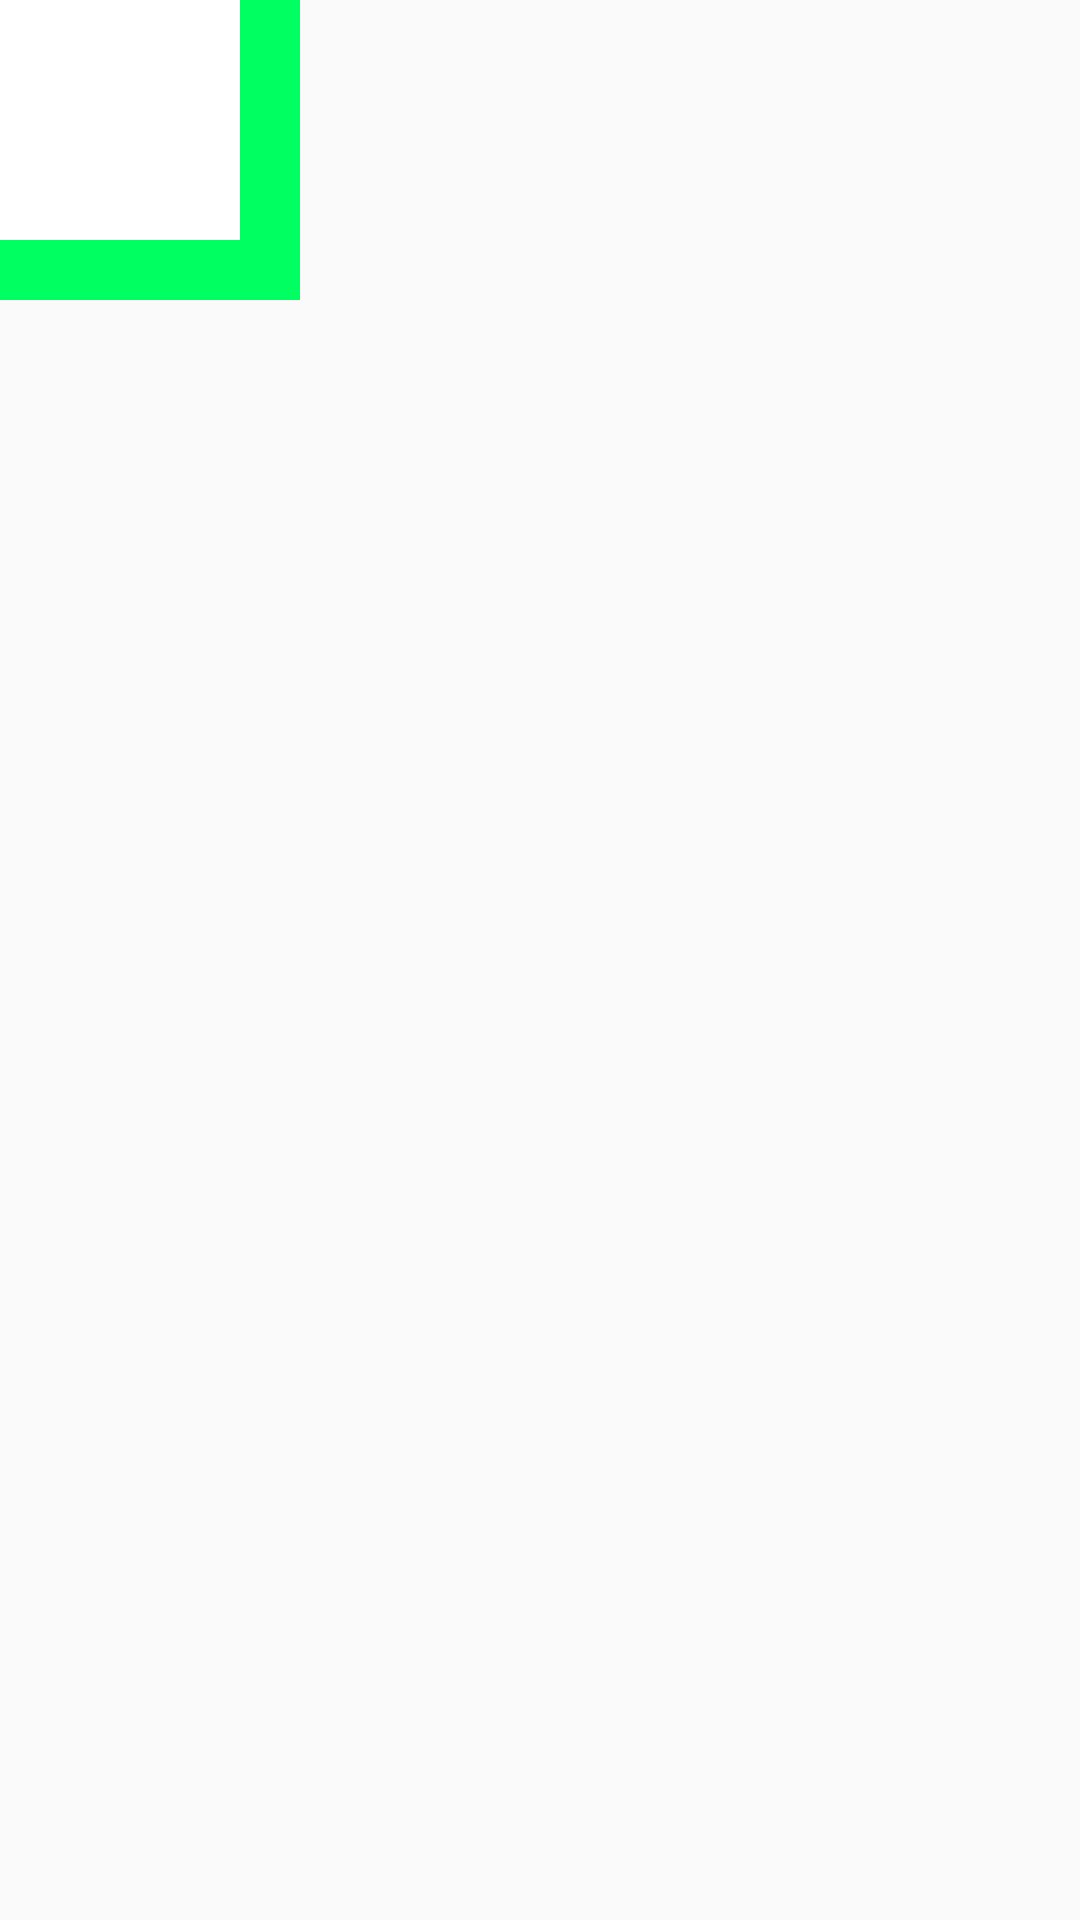

Layout XML and referenced resources for this Android screen:
<!-- AndroidManifest.xml: application theme Theme.MyApplication1 -->
<!-- res/layout/test_view.xml -->
<?xml version="1.0" encoding="utf-8"?>
<RelativeLayout
    xmlns:android="http://schemas.android.com/apk/res/android" android:layout_width="match_parent"
    android:layout_height="match_parent">

    <View
        android:background="@color/light_green"
        android:layout_width="100dp"
        android:layout_height="100dp"/>

    <View
        android:background="@color/white"
        android:layout_width="80dp"
        android:layout_height="80dp"/>
</RelativeLayout>
<!-- resources referenced by this layout -->
<resources>
  <color name="light_green">#FF00FF60</color>
  <color name="white">#FFFFFFFF</color>
  <style name="Theme.MyApplication1" parent="Theme.AppCompat.Light.NoActionBar">
          
          <item name="colorPrimary">@color/light_grey</item>
          <item name="colorPrimaryVariant">@color/light_grey</item>
          <item name="colorOnPrimary">@color/white</item>
          
          <item name="colorSecondary">@color/teal_200</item>
          <item name="colorSecondaryVariant">@color/teal_700</item>
          <item name="colorOnSecondary">@color/black</item>
          
          <item name="android:statusBarColor" tools:targetApi="l">@color/transparent</item>
          
      </style>
  <color name="light_grey">#FFEEEEF4</color>
  <color name="teal_200">#FF03DAC5</color>
  <color name="teal_700">#FF018786</color>
  <color name="black">#FF000000</color>
  <color name="transparent">#00000000</color>
</resources>
